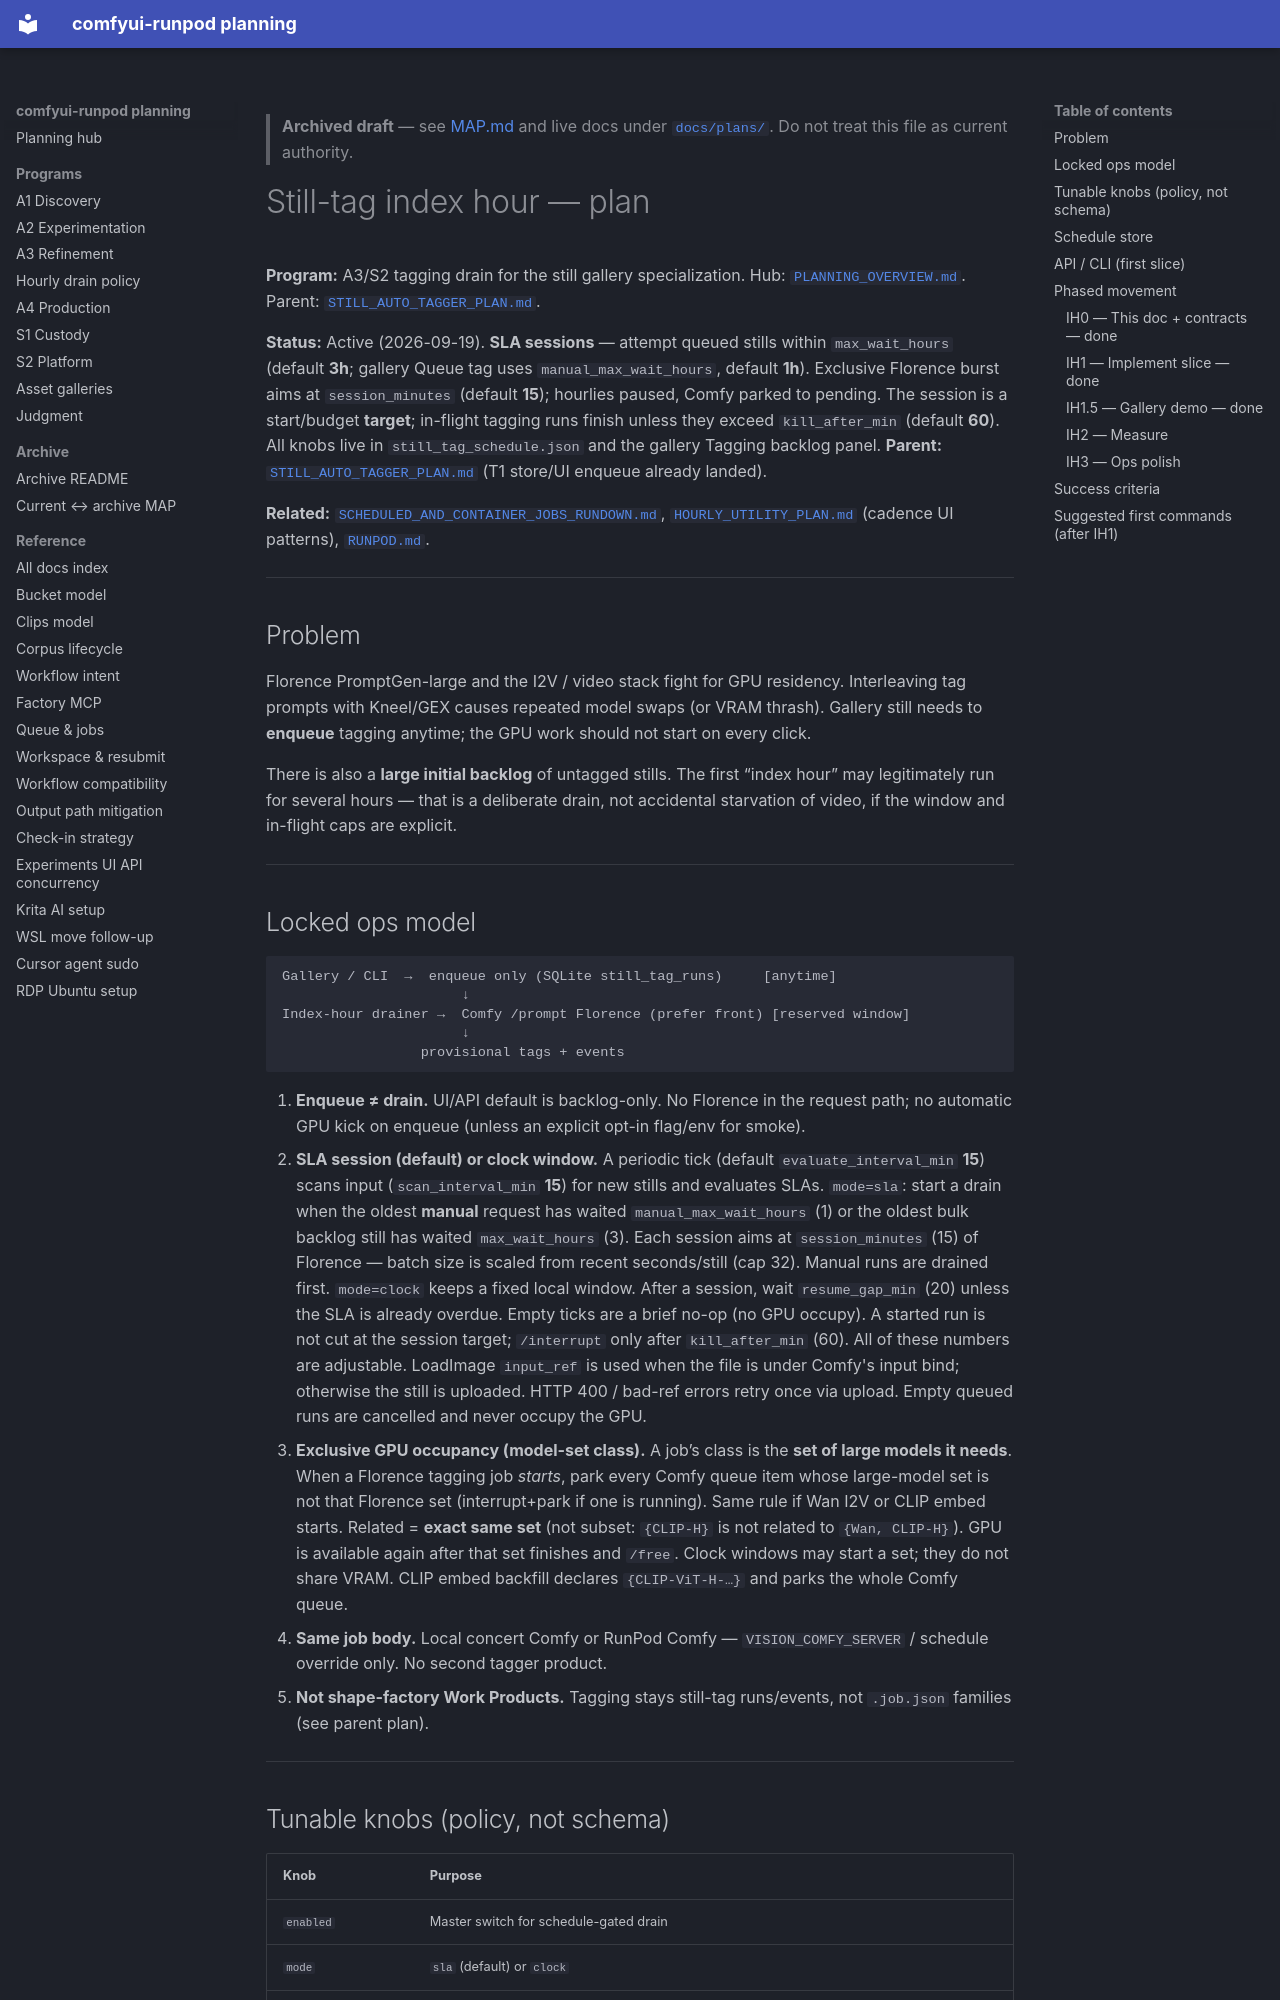

repository: schibb-dev/comfyui-runpod · page: plans/archive/STILL_TAG_INDEX_HOUR_PLAN/index.html · generator: mkdocs

> **Archived draft** — see [MAP.md](MAP.md) and live docs under [`docs/plans/`](../). Do not treat this file as current authority.

# Still-tag index hour — plan

**Program:** A3/S2 tagging drain for the still gallery specialization. Hub:
[`PLANNING_OVERVIEW.md`](./PLANNING_OVERVIEW.md). Parent:
[`STILL_AUTO_TAGGER_PLAN.md`](./STILL_AUTO_TAGGER_PLAN.md).

**Status:** Active (2026-09-19). **SLA sessions** — attempt queued stills within
`max_wait_hours` (default **3h**; gallery Queue tag uses `manual_max_wait_hours`,
default **1h**). Exclusive Florence burst aims at `session_minutes` (default **15**);
hourlies paused, Comfy parked to pending. The session is a start/budget **target**;
in-flight tagging runs finish unless they exceed `kill_after_min` (default **60**).
All knobs live in `still_tag_schedule.json` and the gallery Tagging backlog panel.
**Parent:** [`STILL_AUTO_TAGGER_PLAN.md`](./STILL_AUTO_TAGGER_PLAN.md) (T1 store/UI enqueue already landed).

**Related:** [`SCHEDULED_AND_CONTAINER_JOBS_RUNDOWN.md`](./SCHEDULED_AND_CONTAINER_JOBS_RUNDOWN.md),
[`HOURLY_UTILITY_PLAN.md`](./HOURLY_UTILITY_PLAN.md) (cadence UI patterns),
[`RUNPOD.md`](../RUNPOD.md).

---

## Problem

Florence PromptGen-large and the I2V / video stack fight for GPU residency. Interleaving
tag prompts with Kneel/GEX causes repeated model swaps (or VRAM thrash). Gallery still
needs to **enqueue** tagging anytime; the GPU work should not start on every click.

There is also a **large initial backlog** of untagged stills. The first “index hour” may
legitimately run for several hours — that is a deliberate drain, not accidental starvation
of video, if the window and in-flight caps are explicit.

---
